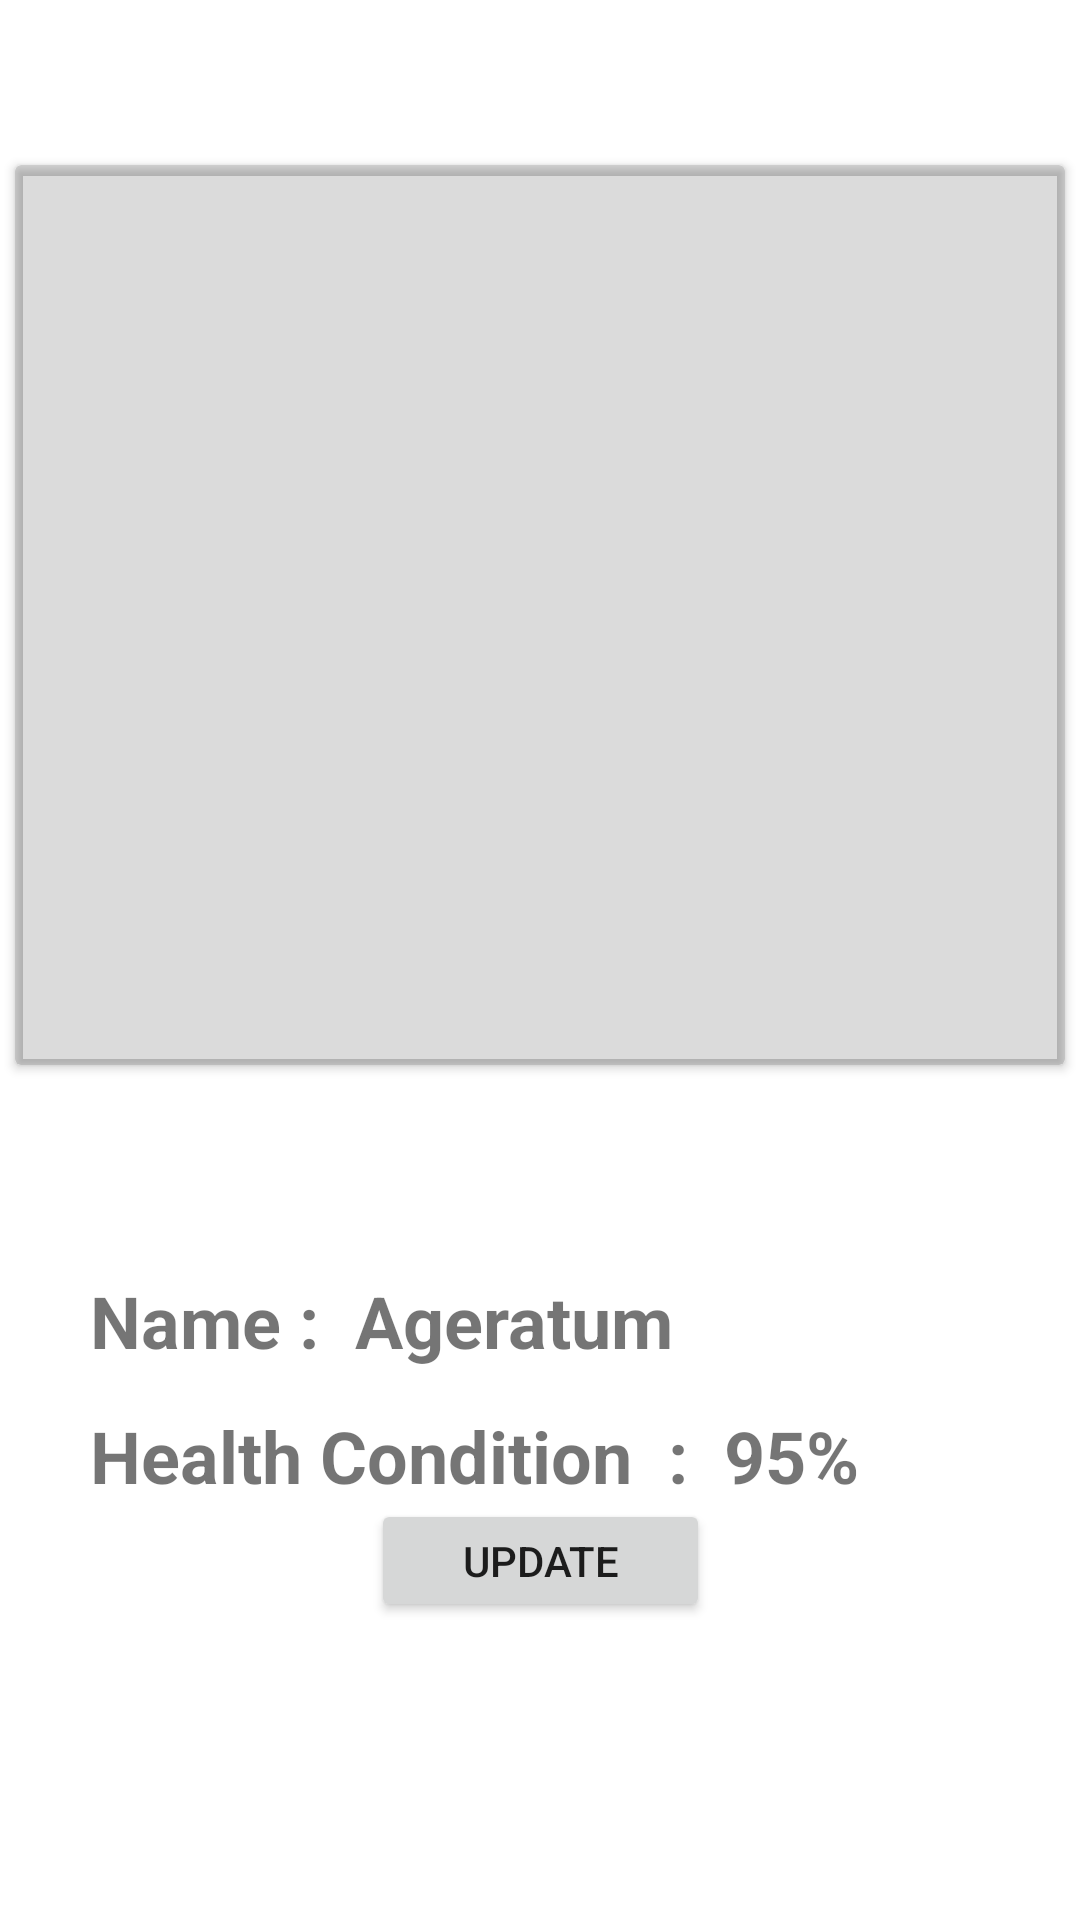

Produce the Android XML layout that renders to this screen, including the resource entries it uses.
<!-- AndroidManifest.xml: application theme Theme.KnowYourGarden -->
<!-- res/layout/activity_view_plant.xml -->
<?xml version="1.0" encoding="utf-8"?>
<LinearLayout xmlns:android="http://schemas.android.com/apk/res/android"
    xmlns:app="http://schemas.android.com/apk/res-auto"
    xmlns:tools="http://schemas.android.com/tools"
    android:layout_width="match_parent"
    android:orientation="vertical"
    android:paddingTop="50dp"
    android:layout_height="match_parent"
    tools:context=".scanpic">

    <androidx.cardview.widget.CardView
        android:layout_width="match_parent"
        android:layout_height="300dp"
        android:layout_margin="5dp"
        android:backgroundTint="#25090808">

        <ImageView
            android:id="@+id/scan_image"
            android:layout_width="match_parent"
            android:layout_height="match_parent"
            app:srcCompat="@drawable/d3" />

    </androidx.cardview.widget.CardView>

    <androidx.constraintlayout.widget.ConstraintLayout
        android:layout_width="match_parent"
        android:layout_height="match_parent"
        android:layout_marginTop="40dp">

        <LinearLayout
            android:layout_width="match_parent"
            android:layout_height="wrap_content"
            android:orientation="vertical"
            android:paddingLeft="30dp"
            app:layout_constraintBottom_toBottomOf="parent"
            app:layout_constraintEnd_toEndOf="parent"
            app:layout_constraintHorizontal_bias="1.0"
            app:layout_constraintStart_toStartOf="parent"
            app:layout_constraintTop_toTopOf="parent"
            app:layout_constraintVertical_bias="0.17">

            <TextView
                android:id="@+id/plant_name"
                android:layout_width="267dp"
                android:layout_height="45dp"
                android:text="Name :  Ageratum"
                android:textAlignment="viewStart"
                android:textSize="24sp"
                android:textStyle="bold" />

            <TextView
                android:id="@+id/healthcondition"
                android:layout_width="259dp"
                android:layout_height="53dp"
                android:text="Health Condition  :  95%"
                android:textAlignment="viewStart"
                android:textSize="24sp"
                android:textStyle="bold" />
        </LinearLayout>

        <Button
            android:id="@+id/button"
            android:layout_width="113dp"
            android:layout_height="41dp"
            android:text="Update"
            android:textAlignment="center"
            app:cornerRadius="50dp"
            app:layout_constraintBottom_toBottomOf="parent"
            app:layout_constraintEnd_toEndOf="parent"
            app:layout_constraintStart_toStartOf="parent"
            app:layout_constraintTop_toTopOf="parent" />

    </androidx.constraintlayout.widget.ConstraintLayout>

</LinearLayout>
<!-- resources referenced by this layout -->
<resources>
  <style name="Theme.KnowYourGarden" parent="Theme.MaterialComponents.DayNight.DarkActionBar">
          
          <item name="colorPrimary">@color/purple_500</item>
          <item name="colorPrimaryVariant">@color/purple_700</item>
          <item name="colorOnPrimary">@color/white</item>
          
          <item name="colorSecondary">@color/teal_200</item>
          <item name="colorSecondaryVariant">@color/teal_700</item>
          <item name="colorOnSecondary">@color/black</item>
          
          <item name="android:statusBarColor" tools:targetApi="l">?attr/colorPrimaryVariant</item>
          
      </style>
  <color name="purple_500">#FF3D905E</color>
  <color name="purple_700">#FF3D905E</color>
  <color name="white">#FFFFFFFF</color>
  <color name="teal_200">#FF03DAC5</color>
  <color name="teal_700">#FF018786</color>
  <color name="black">#FF000000</color>
</resources>
